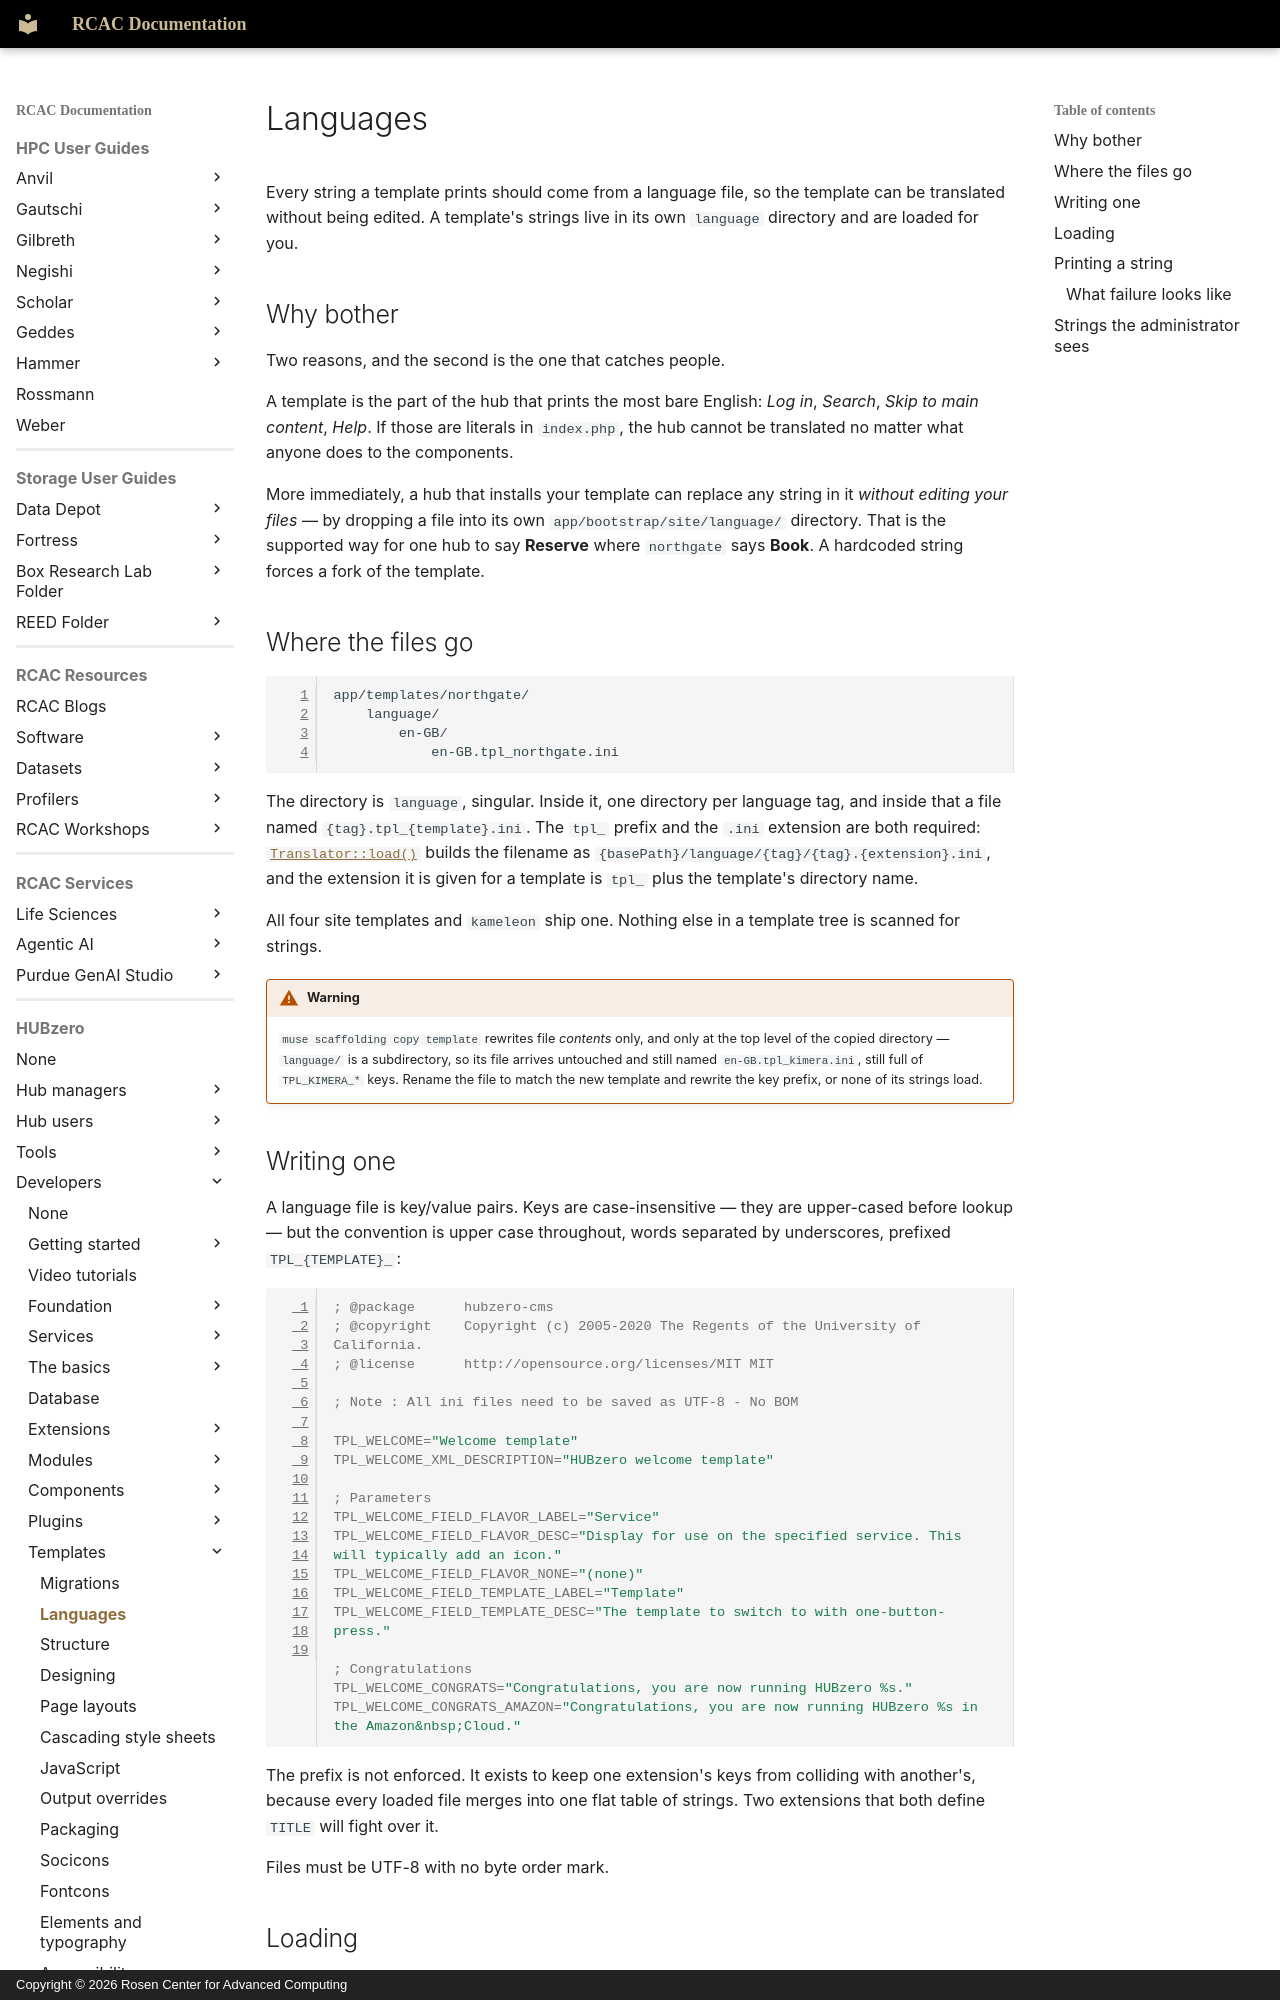

repository: PurdueRCAC/RCAC-Docs · page: hubzero/developers/templates/languages/index.html · generator: mkdocs · copyright: Copyright © 2026 Rosen Center for Advanced Computing

---
tags:
- HUBzero
render_macros: false
hubzero:
  upstream: docs/developers/11-templates/02-languages.md
  commit: 9c1a8c678002bdfb41860f90915a3589ab60339e
  status: rewritten
  reviewed-against: 2.4-main @ 91d03d0a23
  reviewed: '2026-09-10'
  screenshots: none
  source: https://help.hubzero.org/documentation/240/webdevs/templates/languages
  source-id: '3505'
  modified: '2019-02-26'
---

# Languages

Every string a template prints should come from a language file, so the
template can be translated without being edited. A template's strings live in
its own `language` directory and are loaded for you.

## Why bother

Two reasons, and the second is the one that catches people.

A template is the part of the hub that prints the most bare English: *Log in*,
*Search*, *Skip to main content*, *Help*. If those are literals in `index.php`,
the hub cannot be translated no matter what anyone does to the components.

More immediately, a hub that installs your template can replace any string in
it *without editing your files* — by dropping a file into its own
`app/bootstrap/site/language/` directory. That is the supported way for one hub
to say **Reserve** where `northgate` says **Book**. A hardcoded string forces a
fork of the template.

## Where the files go

```
app/templates/northgate/
    language/
        en-GB/
            en-GB.tpl_northgate.ini
```

The directory is `language`, singular. Inside it, one directory per language
tag, and inside that a file named `{tag}.tpl_{template}.ini`. The `tpl_`
prefix and the `.ini` extension are both required:
[`Translator::load()`](https://github.com/hubzero/hubzero-cms/blob/9c1a8c678002bdfb41860f90915a3589ab60339e/core/libraries/Hubzero/Language/Translator.php)
builds the filename as `{basePath}/language/{tag}/{tag}.{extension}.ini`, and
the extension it is given for a template is `tpl_` plus the template's
directory name.

All four site templates and `kameleon` ship one. Nothing else in a template
tree is scanned for strings.

!!! warning
    `muse scaffolding copy template` rewrites file *contents* only,
    and only at the top level of the copied directory — `language/` is a
    subdirectory, so its file arrives untouched and still named
    `en-GB.tpl_kimera.ini`, still full of `TPL_KIMERA_*` keys. Rename the file to
    match the new template and rewrite the key prefix, or none of its strings
    load.

## Writing one

A language file is key/value pairs. Keys are case-insensitive — they are
upper-cased before lookup — but the convention is upper case throughout, words
separated by underscores, prefixed `TPL_{TEMPLATE}_`:

```ini
; @package      hubzero-cms
; @copyright    Copyright (c) 2005-2020 The Regents of the University of California.
; @license      http://opensource.org/licenses/MIT MIT

; Note : All ini files need to be saved as UTF-8 - No BOM

TPL_WELCOME="Welcome template"
TPL_WELCOME_XML_DESCRIPTION="HUBzero welcome template"

; Parameters
TPL_WELCOME_FIELD_FLAVOR_LABEL="Service"
TPL_WELCOME_FIELD_FLAVOR_DESC="Display for use on the specified service. This will typically add an icon."
TPL_WELCOME_FIELD_FLAVOR_NONE="(none)"
TPL_WELCOME_FIELD_TEMPLATE_LABEL="Template"
TPL_WELCOME_FIELD_TEMPLATE_DESC="The template to switch to with one-button-press."

; Congratulations
TPL_WELCOME_CONGRATS="Congratulations, you are now running HUBzero %s."
TPL_WELCOME_CONGRATS_AMAZON="Congratulations, you are now running HUBzero %s in the Amazon&nbsp;Cloud."
```

The prefix is not enforced. It exists to keep one extension's keys from
colliding with another's, because every loaded file merges into one flat table
of strings. Two extensions that both define `TITLE` will fight over it.

Files must be UTF-8 with no byte order mark.
